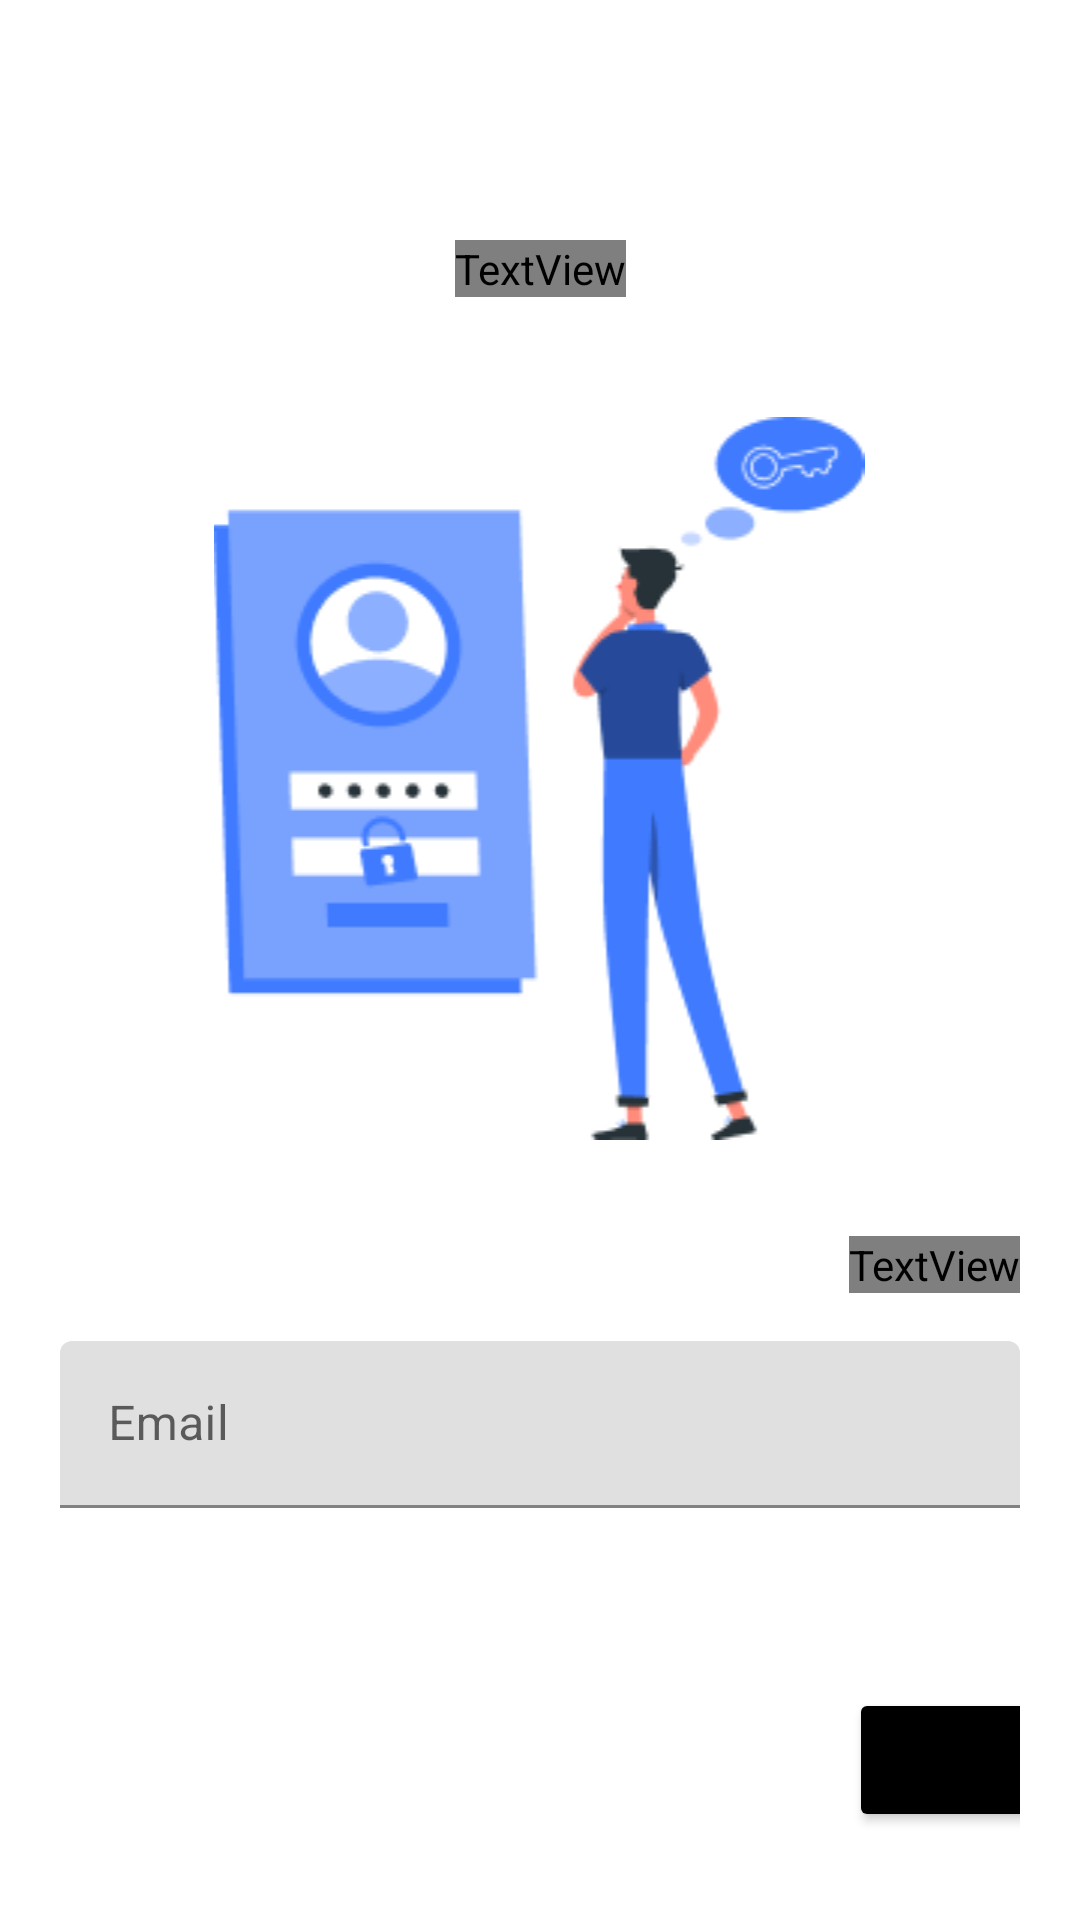

Write the Android layout XML for this screen, with the resource values it uses.
<!-- AndroidManifest.xml: application theme Theme.QuizItOn -->
<!-- res/layout/activity_input_email.xml -->
<?xml version="1.0" encoding="utf-8"?>
<androidx.constraintlayout.widget.ConstraintLayout xmlns:android="http://schemas.android.com/apk/res/android"
    xmlns:app="http://schemas.android.com/apk/res-auto"
    xmlns:tools="http://schemas.android.com/tools"
    android:layout_width="match_parent"
    android:layout_height="match_parent"
    android:background="@color/white"
    android:padding="20dp">

    


    <TextView
        android:id="@+id/forgotPasswordTitle"
        android:layout_width="wrap_content"
        android:layout_height="wrap_content"
        android:layout_marginTop="60dp"
        android:layout_marginBottom="47dp"
        android:fontFamily="@font/acme"
        android:text="Forgot Password?"
        android:textColor="@color/black"
        android:textSize="28sp"
        android:textStyle="bold"
        app:layout_constraintBottom_toTopOf="@+id/forgotPasswordImage"
        app:layout_constraintEnd_toEndOf="parent"
        app:layout_constraintStart_toStartOf="parent"
        app:layout_constraintTop_toTopOf="parent" />

    <ImageView
        android:id="@+id/forgotPasswordImage"
        android:layout_width="220dp"
        android:layout_height="0dp"
        android:layout_marginTop="40dp"
        android:src="@drawable/picture"
        app:layout_constraintEnd_toEndOf="parent"
        app:layout_constraintHorizontal_bias="0.496"
        app:layout_constraintStart_toStartOf="parent"
        app:layout_constraintTop_toBottomOf="@+id/forgotPasswordTitle" />

    
    <TextView
        android:id="@+id/verifiTxt"
        android:layout_width="wrap_content"
        android:layout_height="wrap_content"
        android:layout_marginTop="32dp"
        android:fontFamily="@font/adamina"
        android:text="Where would you like to receive a Verification Code?"
        android:textAlignment="center"
        android:textColor="@color/black"
        android:textSize="18sp"
        android:textStyle="normal"
        app:layout_constraintEnd_toEndOf="parent"
        app:layout_constraintHorizontal_bias="1.0"
        app:layout_constraintStart_toStartOf="parent"
        app:layout_constraintTop_toBottomOf="@+id/forgotPasswordImage" />

    
    <com.google.android.material.textfield.TextInputLayout
        android:id="@+id/emailInputLayout"
        android:layout_width="match_parent"
        android:layout_height="wrap_content"
        android:hint="Email"
        app:boxStrokeColor="#6200EE"
        android:layout_marginTop="16dp"
        app:layout_constraintStart_toStartOf="@+id/verifiTxt"
        app:layout_constraintTop_toBottomOf="@+id/verifiTxt">

        <com.google.android.material.textfield.TextInputEditText
            android:id="@+id/emailEditTxt"
            android:layout_width="match_parent"
            android:layout_height="wrap_content"
            android:inputType="textEmailAddress" />
    </com.google.android.material.textfield.TextInputLayout>

    
    <LinearLayout
        android:layout_width="wrap_content"
        android:layout_height="wrap_content"
        app:layout_constraintBottom_toTopOf="@+id/nextButton"
        app:layout_constraintEnd_toEndOf="parent"
        app:layout_constraintStart_toStartOf="parent"
        app:layout_constraintTop_toBottomOf="@+id/emailInputLayout">

        <ProgressBar
            android:id="@+id/progressBar"
            android:layout_width="28dp"
            android:layout_height="190dp"
            android:visibility="gone" />
    </LinearLayout>

    <Button
        android:id="@+id/nextButton"
        android:layout_width="0dp"
        android:layout_height="wrap_content"
        android:layout_marginTop="60dp"
        android:backgroundTint="@color/black"
        android:text="Next"
        app:layout_constraintEnd_toEndOf="@+id/emailInputLayout"
        app:layout_constraintHorizontal_bias="0.0"
        app:layout_constraintStart_toStartOf="@+id/emailInputLayout"
        app:layout_constraintTop_toBottomOf="@+id/emailInputLayout" />

</androidx.constraintlayout.widget.ConstraintLayout>
<!-- resources referenced by this layout -->
<resources>
  <!-- drawable picture: png bitmap (drawable, 9980 bytes) -->
  <style name="Theme.QuizItOn" parent="Base.Theme.QuizItOn" />
  <style name="Base.Theme.QuizItOn" parent="Theme.MaterialComponents.DayNight.NoActionBar">
          
          
          <item name="android:statusBarColor">@android:color/transparent</item>
      </style>
  <!-- not gathered from this repository: default colours our renderer supplied (Android Studio template values) -->
  <color name="black">#FF000000</color>
  <color name="white">#FFFFFFFF</color>
</resources>
